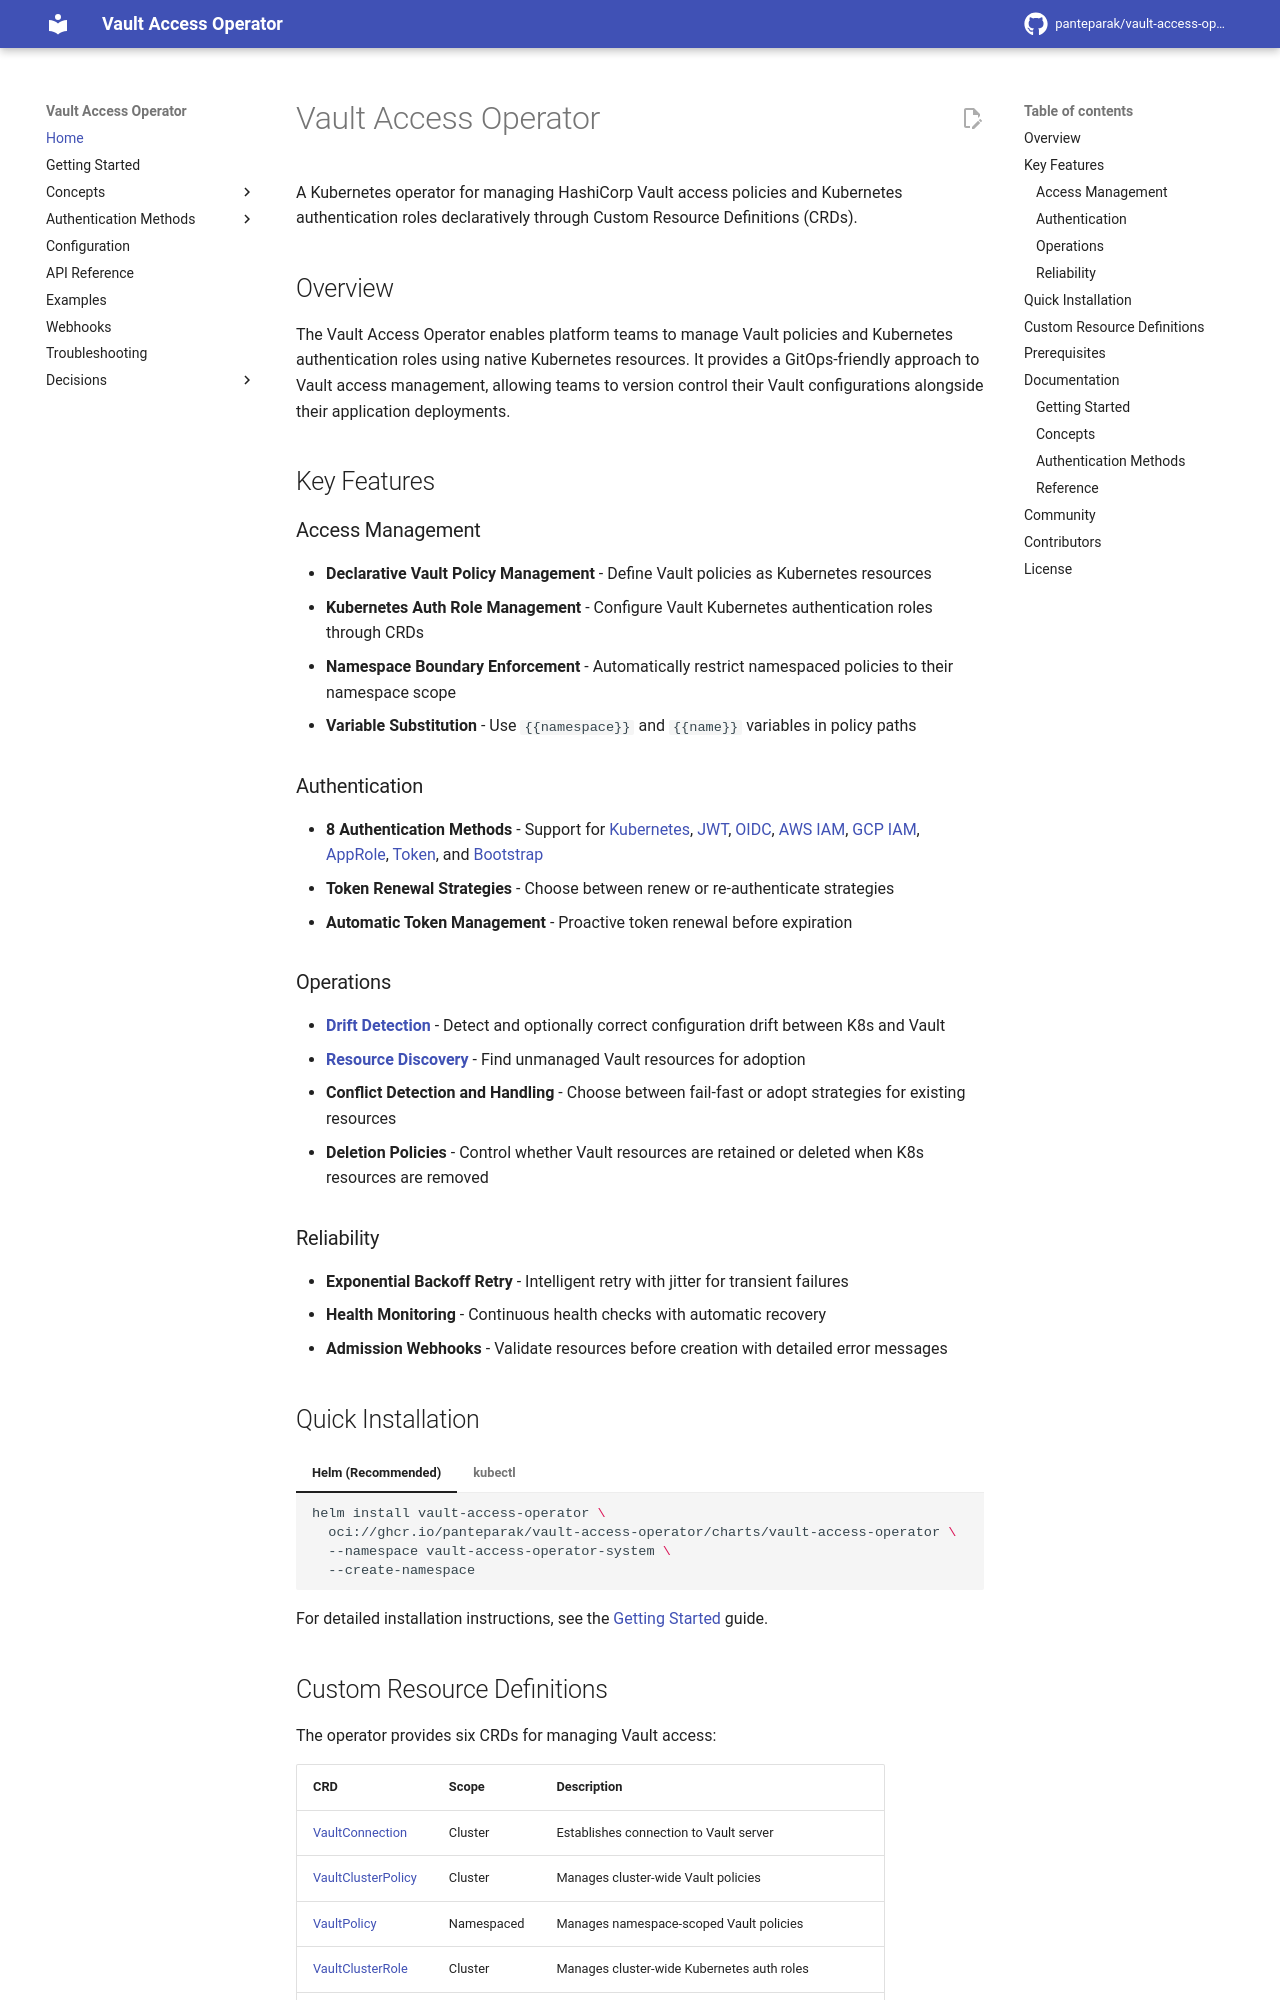

repository: panteparak/vault-access-operator · page: index.html · generator: mkdocs

# Vault Access Operator

A Kubernetes operator for managing HashiCorp Vault access policies and Kubernetes authentication roles declaratively through Custom Resource Definitions (CRDs).

## Overview

The Vault Access Operator enables platform teams to manage Vault policies and Kubernetes authentication roles using native Kubernetes resources. It provides a GitOps-friendly approach to Vault access management, allowing teams to version control their Vault configurations alongside their application deployments.

## Key Features

### Access Management

- **Declarative Vault Policy Management** - Define Vault policies as Kubernetes resources
- **Kubernetes Auth Role Management** - Configure Vault Kubernetes authentication roles through CRDs
- **Namespace Boundary Enforcement** - Automatically restrict namespaced policies to their namespace scope
- **Variable Substitution** - Use `{{namespace}}` and `{{name}}` variables in policy paths

### Authentication

- **8 Authentication Methods** - Support for [Kubernetes](auth-methods/kubernetes.md), [JWT](auth-methods/jwt.md), [OIDC](auth-methods/oidc.md), [AWS IAM](auth-methods/aws-iam.md), [GCP IAM](auth-methods/gcp-iam.md), [AppRole](auth-methods/approle.md), [Token](auth-methods/token.md), and [Bootstrap](auth-methods/bootstrap.md)
- **Token Renewal Strategies** - Choose between renew or re-authenticate strategies
- **Automatic Token Management** - Proactive token renewal before expiration

### Operations

- **[Drift Detection](concepts/drift-detection.md)** - Detect and optionally correct configuration drift between K8s and Vault
- **[Resource Discovery](concepts/discovery.md)** - Find unmanaged Vault resources for adoption
- **Conflict Detection and Handling** - Choose between fail-fast or adopt strategies for existing resources
- **Deletion Policies** - Control whether Vault resources are retained or deleted when K8s resources are removed

### Reliability

- **Exponential Backoff Retry** - Intelligent retry with jitter for transient failures
- **Health Monitoring** - Continuous health checks with automatic recovery
- **Admission Webhooks** - Validate resources before creation with detailed error messages

## Quick Installation

=== "Helm (Recommended)"

    ```bash
    helm install vault-access-operator \
      oci://ghcr.io/panteparak/vault-access-operator/charts/vault-access-operator \
      --namespace vault-access-operator-system \
      --create-namespace
    ```

=== "kubectl"

    ```bash
    kubectl apply -f https://raw.githubusercontent.com/panteparak/vault-access-operator/main/dist/install.yaml
    ```

For detailed installation instructions, see the [Getting Started](getting-started.md) guide.
